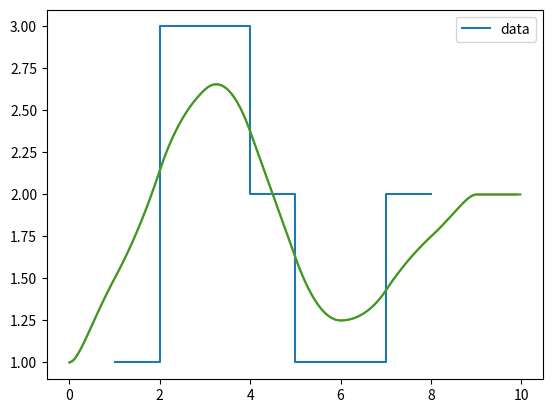

This figure's Python source:
"""
Module with definitions of various types of scalar functions.
"""
import matplotlib.pyplot as plt
import numpy as np

class Function:
    """
    Parent of all function-classes
    """
    def eval(self, _):
        pass

    def __call__(self, x):
        """
        Evaluate self for all elements of x.
        """
        try:
            out = np.array([val for val in map(self.eval, x)])
        except:
            out = self.eval(x)

        return out

class ConstFunction(Function):
    """
    Piecewise constant function
    """
    def __init__(self, nodes, values):
        """
        nodes : sorted array of x-values
        values : function values on intervals bounded by nodes, i.e.
          len(values) = len(nodes)-1
        """
        self.nodes = nodes
        self.values = values

    def eval(self, x):
        """
        Return function value at x
        """
        for value, x_i, x_ii in zip(self.values,
                                    self.nodes[:-1], self.nodes[1:]):
            if (x_i <= x) and (x < x_ii):
                return value
        return 0.

    def integrate_all(self):
        """
        Return integral over the whole real axis
        """
        dx = np.diff(self.nodes)
        return np.dot(dx, self.values)

    def __rmul__(self, other):
        return self * other

    def __mul__(self, other):
        """
        Return the product of self and another instance of ConstFunction
        """
        if isinstance(other, int) or isinstance(other, float):
            return ConstFunction(self.nodes, [other * val for val in self.values])
        elif isinstance(other, ConstFunction):
            nodes = combine_nodes(self.nodes, other.nodes)
            mid_points = .5 * (nodes[:-1] + nodes[1:])
            values = np.array([self.eval(x) * other.eval(x) for x in mid_points])
            return ConstFunction(nodes, values)
        elif isinstance(other, LinFunction):
            nodes = combine_nodes(self.nodes, other.nodes)
            mid_points = .5 * (nodes[:-1] + nodes[1:])
            slopes = other.diff()(mid_points)
            const_vals = self(mid_points)

            dx = np.diff(nodes)
            lin_vals = [[other.eval(x_i), other.eval(x_i) + dx_i * slope_i]
                        for x_i, dx_i, slope_i in zip(nodes[:-1], dx, slopes)]
            values = [
                [const_val * lin_val_1, const_val * lin_val_2]
                for const_val, [lin_val_1, lin_val_2] in zip(const_vals, lin_vals)]
            return LinFunction(nodes, values)
        else:
            return NotImplemented

    def max(self, value):
        """
        Truncate the function values from above by `value`.
        Return new function.
        """
        new_values = [min(val, value) for val in self.values]
        return ConstFunction(self.nodes, new_values)

    def min(self, value):
        """
        Truncate the function values from below by `value`.
        Return new function.
        """
        new_values = [max(val, value) for val in self.values]
        return ConstFunction(self.nodes, new_values)

    def get_clusters_by_max(self, max_value):
        """
        Return functions defined on intervals where function value of self is
        below `max_value`.
        """
        out = []
        current_interval = None
        for ii, val in enumerate(self.values):
            if val >= max_value:
                if current_interval is not None:
                    # the preceding interval finished an output function
                    current_interval['nodes'].append(self.nodes[ii])
                    # add the last function to out
                    out.append(
                        ConstFunction(current_interval['nodes'],
                                      current_interval['values']))
                    current_interval = None
            else:
                if current_interval is None:
                    # start storing values
                    current_interval = {
                        'nodes' : [self.nodes[ii],], 'values' : [val,]}
                else:
                    # continue staring values
                    current_interval['nodes'].append(self.nodes[ii])
                    current_interval['values'].append(val)

        # check if anything left in current_interval
        if current_interval is not None:
            current_interval['nodes'].append(self.nodes[-1])
            out.append(
                ConstFunction(current_interval['nodes'],
                              current_interval['values']))

        return out

    def plot(self, *args, **kwargs):
        """
        Plot self using matplotlib, *args and **kwargs are passed to
        `matplotlib.pyplot.plot`.
        """
        x = [self.nodes[0],] + sum([[n, n] for n in self.nodes[1:-1]], []) + [self.nodes[-1],]
        y = sum([[v, v] for v in self.values], [])
        plt.plot(x, y, *args, **kwargs)

def combine_nodes(nodes1, nodes2):
    def __accept(node):
        min_node = max(min(nodes1), min(nodes2))
        max_node = min(max(nodes1), max(nodes2))
        if (node >= min_node) and (node <= max_node):
            return True
        else:
            return False

    out = np.concatenate([
        [n for n in nodes1 if __accept(n)],
        [n for n in nodes2 if __accept(n)]])
    out.sort()
    return out

class LinFunction(Function):
    """
    Piecewise linear function
    """
    def __init__(self, nodes, values):
        """
        nodes : sorted array of x-values
        values : function values at boundaries of each element [[f1min, f1max],
          [f2min, f2max],...]
        """
        self.nodes = nodes
        self.values = values

    def eval(self, x):
        """
        Return function value at x
        """
        for [y_i, y_ii], x_i, x_ii in zip(self.values,
                                    self.nodes[:-1], self.nodes[1:]):
            if (x_i <= x) and (x < x_ii):
                return y_i + (y_ii-y_i) / (x_ii-x_i) * (x-x_i)
        return 0.

    def integrate_all(self):
        """
        Return integral over the whole real axis
        """
        dx = np.diff(self.nodes)
        vals = np.array([.5*(val1 + val2) for val1, val2 in self.values])
        return np.dot(dx, vals)

    def diff(self):
        """
        Return derivative, i.e. instance of ConstFunction
        """
        d_vals = np.array([v2-v1 for v1, v2 in self.values])
        return ConstFunction(self.nodes, d_vals / np.diff(self.nodes))

    def plot(self, *args, **kwargs):
        """
        Plot self using matplotlib, *args and **kwargs are passed to
        `matplotlib.pyplot.plot`.
        """
        x = [self.nodes[0],] + sum([[n, n] for n in self.nodes[1:-1]], []) \
            + [self.nodes[-1],]
        y = sum(self.values, [])
        plt.plot(x, y, *args, **kwargs)

def get_window(x0, span=2):
    nodes = [x0-span, x0, x0+span]
    values = [[0, 1. / span], [1. / span, 0]]
    return LinFunction(nodes, values)

def get_diff_window(x0, span=2):
    nodes = [x0-span, x0, x0+span]
    values = [1. / span**2, -1. / span**2]
    return ConstFunction(nodes, values)

def get_const_window(x0, span=2):
    nodes = [x0-span, x0+span]
    values = [.5 / span,]
    return ConstFunction(nodes, values)

def smoothe(fun, window_getter, span=10):
    def __f(x):
        window = window_getter(x, span=span)
        mult_fun = fun * window
        return mult_fun.integrate_all() \
            / (ConstFunction([fun.nodes[0], fun.nodes[-1]], [1.,]) * window).integrate_all()

    smooth_fun = Function()
    smooth_fun.eval = __f
    return smooth_fun

def diff_smoothe(fun, window_getter, diff_window_getter, span=10):
    def __f(x):
        diff_window = diff_window_getter(x, span=span)
        window = window_getter(x, span=span)
        mult_fun = fun * diff_window
        return mult_fun.integrate_all() \
            / (ConstFunction([fun.nodes[0], fun.nodes[-1]], [1.,]) * window).integrate_all()

    smooth_fun = Function()
    smooth_fun.eval = __f
    return smooth_fun

def test_smoothing():
    """
    Illustrate the use of the `functions` module
    """
    x = np.linspace(0, 10, 101)

    data = ConstFunction([1, 2, 4, 5, 7, 8], [1, 3, 2, 1, 2])
    smooth_fun = smoothe(data, get_window, 2)

    data.plot(label='data')
    plt.plot(x, smooth_fun(x))

    xx = np.linspace(0, 10, 401)
    plt.plot(xx, smooth_fun(xx))
    plt.legend(loc='best')
    plt.show()

if __name__ == '__main__':
    test_smoothing()
